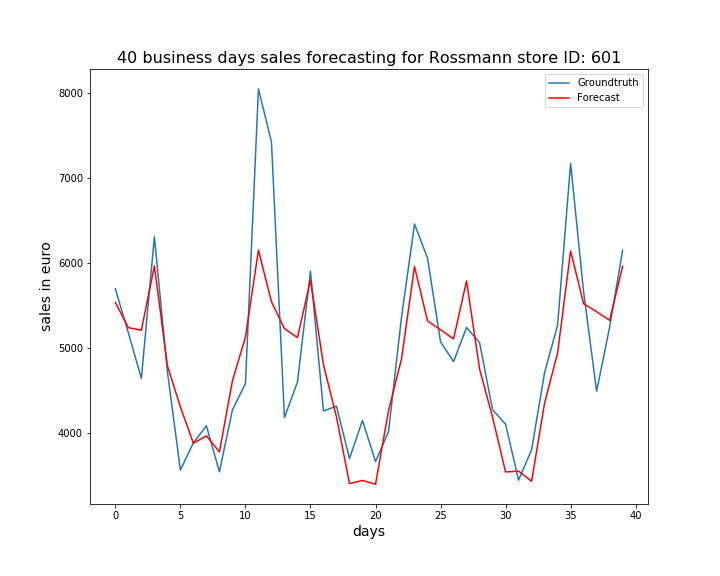

The file beside this chart, header and first rows:
, ActualSales, Sales
0, 5699, 5538
1, 5181, 5243
2, 4648, 5213
3, 6311, 5968
4, 4727, 4797
5, 3570, 4311
6, 3892, 3885
7, 4090, 3973
8, 3550, 3784
9, 4277, 4618
10, 4585, 5133
11, 8048, 6153
12, 7426, 5548
13, 4187, 5232
14, 4605, 5127
15, 5906, 5800
16, 4264, 4807
17, 4321, 4195
18, 3705, 3412
19, 4153, 3448
20, 3670, 3404
21, 4021, 4267
22, 5368, 4877
23, 6460, 5960
24, 6060, 5323
25, 5077, 5218
26, 4844, 5112
27, 5245, 5793
28, 5068, 4758
29, 4279, 4190
30, 4109, 3548
31, 3452, 3557
32, 3808, 3439
33, 4715, 4358
34, 5273, 4947
35, 7173, 6144
36, 5664, 5525
37, 4496, 5431
38, 5249, 5329
39, 6153, 5965
